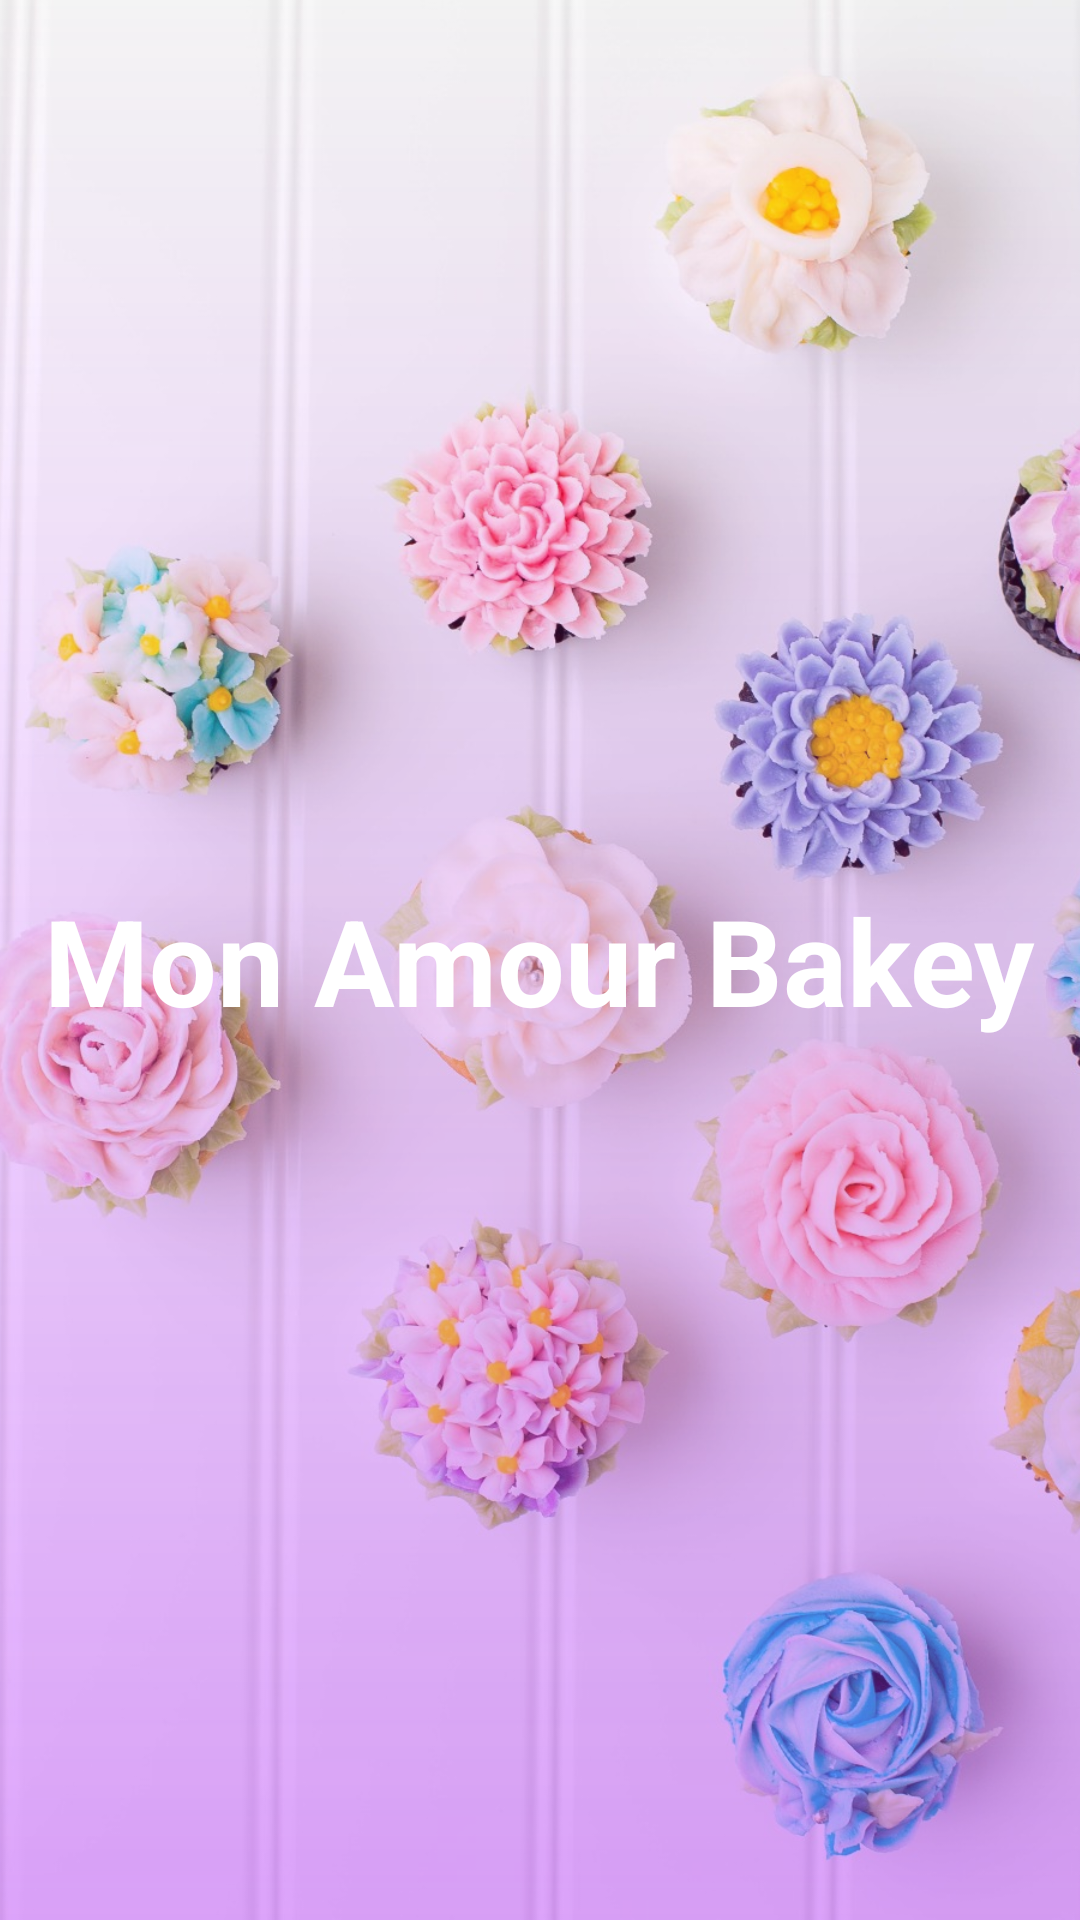

Android layout source for this screen:
<!-- AndroidManifest.xml: application theme Theme.MonAmourBakery -->
<!-- res/layout/activity__splash.xml -->
<?xml version="1.0" encoding="utf-8"?>
<RelativeLayout xmlns:android="http://schemas.android.com/apk/res/android"
    xmlns:app="http://schemas.android.com/apk/res-auto"
    xmlns:tools="http://schemas.android.com/tools"
    android:layout_width="match_parent"
    android:layout_height="match_parent"
    tools:context=".Activity_Splash">


    <ImageView
        android:layout_width="match_parent"
        android:layout_height="match_parent"
        android:scaleType="centerCrop"
        android:src="@drawable/splash_background_img" />

    <RelativeLayout
        android:layout_width="match_parent"
        android:layout_height="match_parent"
        android:alpha="0.0"
        android:background="#000000" />

    <ImageView
        android:layout_width="match_parent"
        android:layout_height="match_parent"
        android:alpha="0.7"
        android:src="@drawable/back_gradient" />


    <TextView
        android:id="@+id/splash_LBL_name"
        android:layout_width="wrap_content"
        android:layout_height="wrap_content"
        android:gravity="center"
        android:layout_centerHorizontal="true"
        android:layout_centerVertical="true"
        android:textStyle="bold"
        android:text="Mon Amour Bakey"
        android:textColor="@color/white"
        android:textSize="40sp" />


</RelativeLayout>
<!-- resources referenced by this layout -->
<resources>
  <!-- drawable back_gradient (drawable) -->
  <?xml version="1.0" encoding="utf-8"?>
  <shape xmlns:android="http://schemas.android.com/apk/res/android" android:shape="rectangle" >
      <gradient
          android:startColor="#00950548"
  
          android:endColor="#95B429FF"
  
          android:angle="270"/>
      <corners
          android:radius="0dp"/>
  
  </shape>
  <!-- drawable splash_background_img: jpeg bitmap (drawable, 213471 bytes) -->
  <style name="Theme.MonAmourBakery" parent="Theme.MaterialComponents.DayNight.DarkActionBar">
          
          <item name="colorPrimary">@color/purple_500</item>
          <item name="colorPrimaryVariant">@color/purple_700</item>
          <item name="colorOnPrimary">@color/white</item>
          
          <item name="colorSecondary">@color/purple_200</item>
          <item name="colorSecondaryVariant">@color/purple_500</item>
          <item name="colorOnSecondary">@color/black</item>
          
          <item name="android:statusBarColor" tools:targetApi="l">?attr/colorPrimaryVariant</item>
          
      </style>
  <!-- not gathered from this repository: default colours our renderer supplied (Android Studio template values) -->
  <color name="purple_200">#FFBB86FC</color>
  <color name="purple_500">#FF6200EE</color>
  <color name="purple_700">#FF3700B3</color>
  <color name="black">#FF000000</color>
  <color name="white">#FFFFFFFF</color>
</resources>
